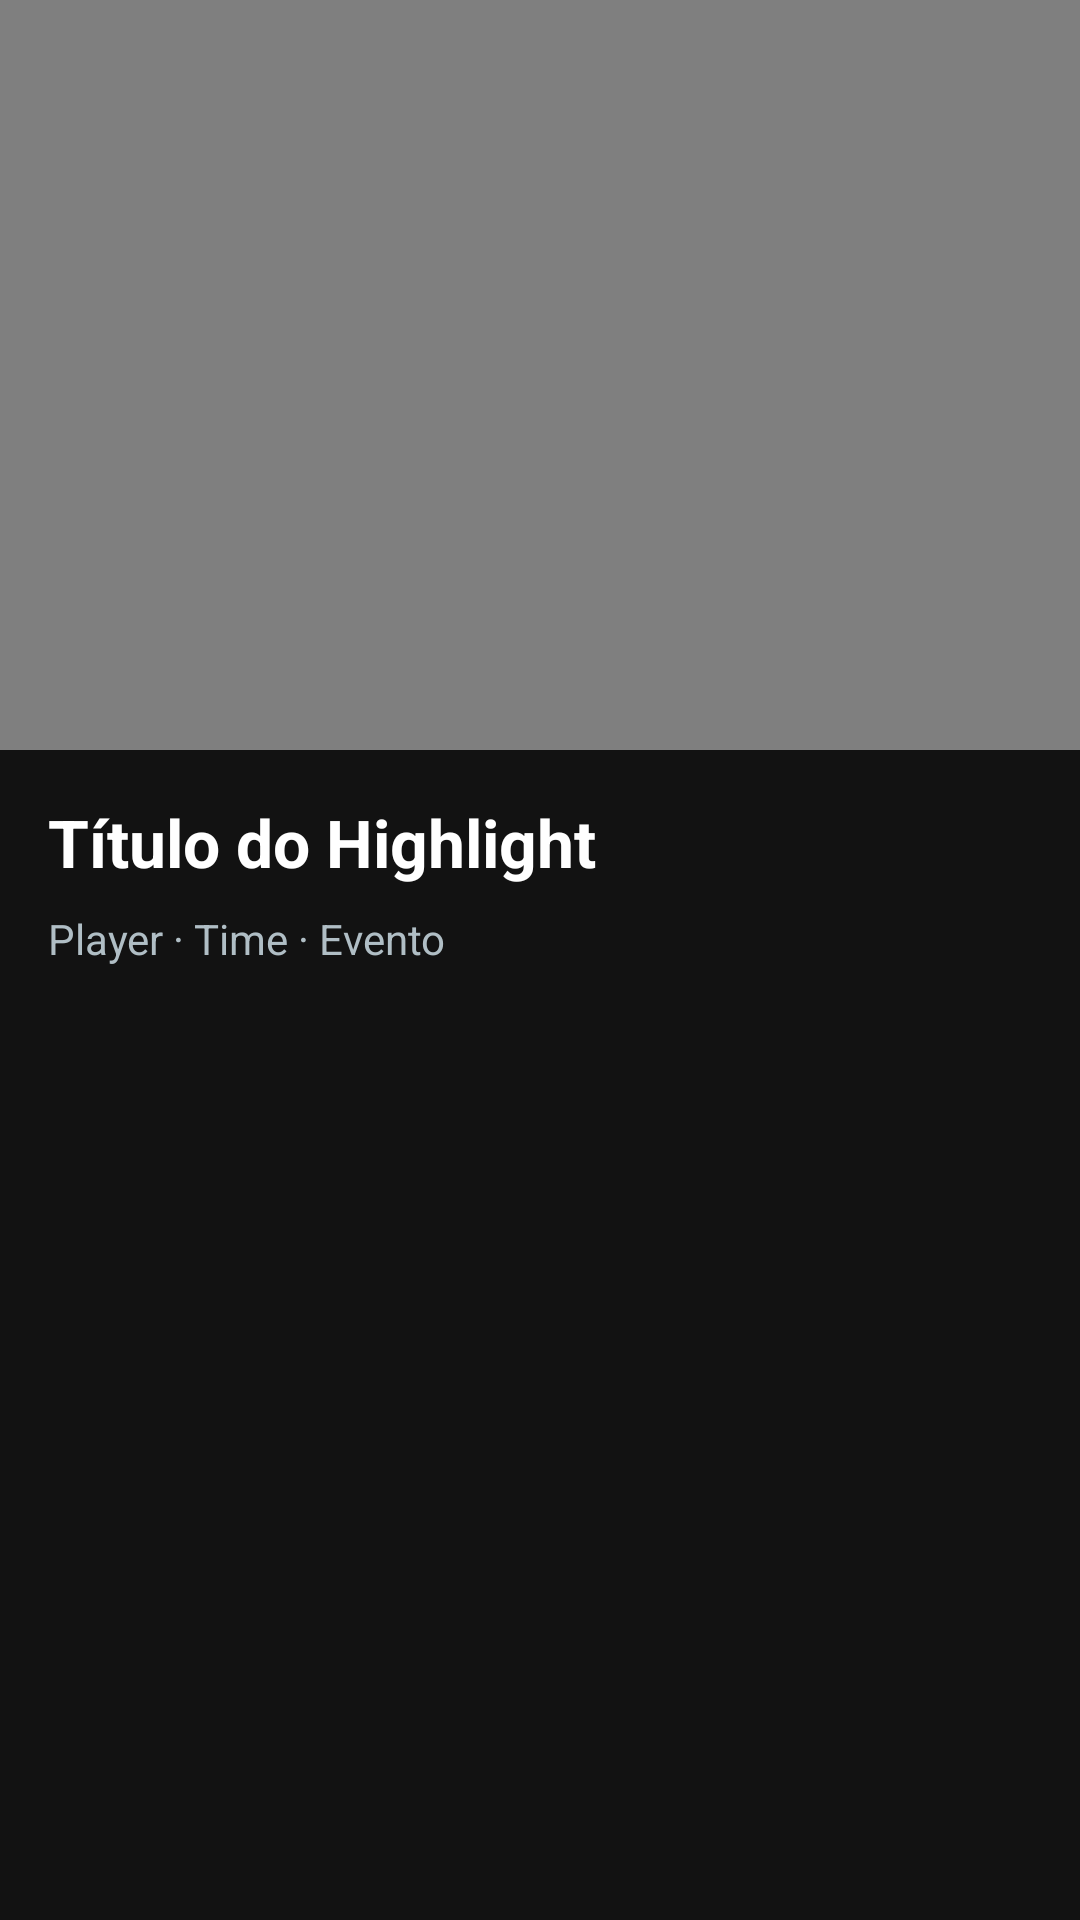

This screen was rendered from an Android layout file. Write that file and the resources it references.
<!-- AndroidManifest.xml: application theme Theme.CSGOInfos -->
<!-- res/layout/activity_detail_highlight.xml -->
<?xml version="1.0" encoding="utf-8"?>
<ScrollView xmlns:android="http://schemas.android.com/apk/res/android"
    android:layout_width="match_parent"
    android:layout_height="match_parent"
    android:background="#121212"> 

    <LinearLayout
        android:layout_width="match_parent"
        android:layout_height="wrap_content"
        android:orientation="vertical">

        
        <FrameLayout
            android:layout_width="match_parent"
            android:layout_height="250dp"
            android:background="#000000">

            <VideoView
                android:id="@+id/video"
                android:layout_width="match_parent"
                android:layout_height="match_parent"
                android:layout_gravity="center" />
        </FrameLayout>

        
        <LinearLayout
            android:layout_width="match_parent"
            android:layout_height="wrap_content"
            android:orientation="vertical"
            android:padding="16dp">

            <TextView
                android:id="@+id/title"
                android:layout_width="match_parent"
                android:layout_height="wrap_content"
                android:text="Título do Highlight"
                android:textColor="#FFFFFF"
                android:textSize="22sp"
                android:textStyle="bold" />

            <TextView
                android:id="@+id/meta"
                android:layout_width="match_parent"
                android:layout_height="wrap_content"
                android:layout_marginTop="8dp"
                android:text="Player · Time · Evento"
                android:textColor="#B0BEC5"
                android:textSize="14sp" />
        </LinearLayout>

    </LinearLayout>
</ScrollView>
<!-- resources referenced by this layout -->
<resources>
  <style name="Theme.CSGOInfos" parent="Theme.Material3.Dark.NoActionBar">
          <item name="colorPrimary">@color/brand_primary</item>
          <item name="colorOnPrimary">@color/brand_on_primary</item>
          <item name="colorPrimaryContainer">@color/brand_primary_container</item>
          <item name="colorOnPrimaryContainer">@color/brand_on_primary_container</item>
          <item name="colorSecondary">@color/brand_secondary</item>
          <item name="colorOnSecondary">@color/brand_on_secondary</item>
          <item name="colorSurface">@color/brand_surface</item>
          <item name="colorOnSurface">@color/brand_on_surface</item>
          <item name="colorSurfaceVariant">@color/brand_surface_variant</item>
          <item name="colorOnSurfaceVariant">@color/brand_on_surface_variant</item>
          <item name="colorOutline">@color/brand_outline</item>
          <item name="android:navigationBarColor">@color/brand_inverse_surface</item>
          <item name="android:statusBarColor">@color/brand_inverse_surface</item>
      </style>
  <color name="brand_primary">#22D073</color>
  <color name="brand_on_primary">#0A1510</color>
  <color name="brand_primary_container">#103528</color>
  <color name="brand_on_primary_container">#B7FFD8</color>
  <color name="brand_secondary">#FFD335</color>
  <color name="brand_on_secondary">#1A1600</color>
  <color name="brand_surface">#1F242B</color>
  <color name="brand_on_surface">#EDEFF2</color>
  <color name="brand_surface_variant">#2B323B</color>
  <color name="brand_on_surface_variant">#AAB0B7</color>
  <color name="brand_outline">#3A4047</color>
  <color name="brand_inverse_surface">#0F1317</color>
</resources>
